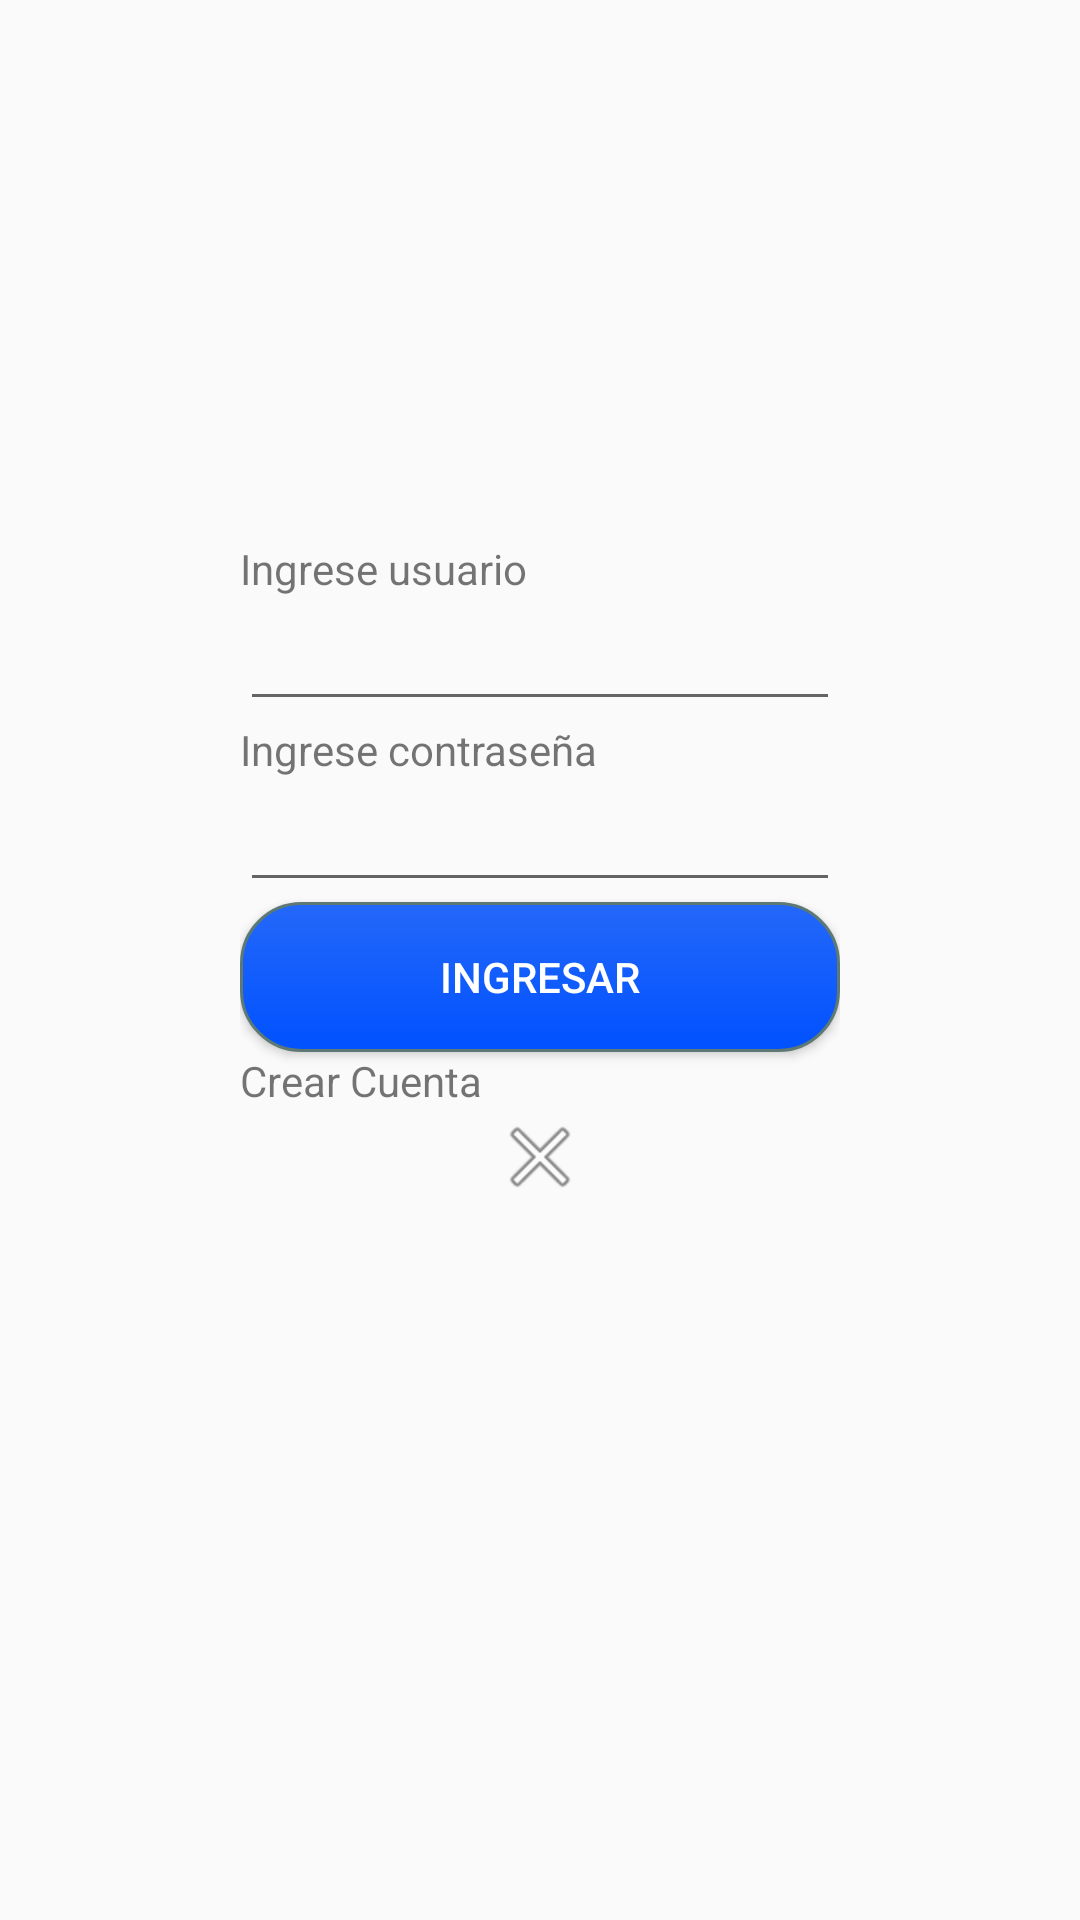

Produce the Android XML layout that renders to this screen, including the resource entries it uses.
<!-- AndroidManifest.xml: application theme Theme.AppCompat.Light.NoActionBar -->
<!-- res/layout/activity_acceso.xml -->
<?xml version="1.0" encoding="utf-8"?>
<androidx.constraintlayout.widget.ConstraintLayout xmlns:android="http://schemas.android.com/apk/res/android"
    xmlns:app="http://schemas.android.com/apk/res-auto"
    xmlns:tools="http://schemas.android.com/tools"
    android:layout_width="match_parent"
    android:layout_height="match_parent"
    tools:context=".acceso">

    <LinearLayout
        android:layout_width="match_parent"
        android:layout_height="match_parent"
        android:padding="80dp"
        android:orientation="vertical">

        <ImageView
            android:id="@+id/imageView"
            android:layout_width="match_parent"
            android:layout_height="wrap_content"
            android:layout_marginTop="100dp"
            app:srcCompat="@mipmap/logo" />

        <TextView
            android:id="@+id/textView2"
            android:layout_width="match_parent"
            android:layout_height="wrap_content"
            android:text="Ingrese usuario" />

        <EditText
            android:id="@+id/txtuser"
            android:layout_width="match_parent"
            android:layout_height="wrap_content"
            android:ems="10"
            android:inputType="textPersonName"
            android:text="" />

        <TextView
            android:id="@+id/textView3"
            android:layout_width="match_parent"
            android:layout_height="wrap_content"
            android:text="Ingrese contraseña" />

        <EditText
            android:id="@+id/txtpass"
            android:layout_width="match_parent"
            android:layout_height="wrap_content"
            android:ems="10"
            android:inputType="textPassword"
            android:text="" />

        <Button
            android:id="@+id/btnini"
            android:layout_width="match_parent"
            android:layout_height="50dp"
            android:textColor="@color/white"
            android:background="@drawable/borderadius"
            android:text="Ingresar" />

        <TextView
            android:id="@+id/btncreate"
            android:layout_width="match_parent"
            android:layout_height="wrap_content"
            android:text="Crear Cuenta"
            />

        <ImageView
            android:id="@+id/imgclose"
            android:layout_width="match_parent"
            android:layout_height="wrap_content"
            app:srcCompat="@android:drawable/ic_menu_close_clear_cancel" />
    </LinearLayout>
</androidx.constraintlayout.widget.ConstraintLayout>
<!-- resources referenced by this layout -->
<resources>
  <color name="white">#FFFFFFFF</color>
  <!-- drawable borderadius (drawable) -->
  <?xml version="1.0" encoding="utf-8"?>
  <selector xmlns:android="http://schemas.android.com/apk/res/android" >
      <item android:state_pressed="true" >
          <shape android:shape="rectangle"  >
              <corners android:radius="20dip" />
              <stroke android:width="1dip" android:color="#5e7974" />
              <gradient android:angle="0" android:startColor="#2468f9" android:endColor="#2862FB"  />
          </shape>
      </item>
      <item android:state_focused="true">
          <shape android:shape="rectangle"  >
              <corners android:radius="15dip" />
              <stroke android:width="1dip" android:color="#7491DE" />
              <solid android:color="#58857e"/>
          </shape>
      </item>
      <item >
          <shape android:shape="rectangle"  >
              <corners android:radius="20dip" />
              <stroke android:width="1dip" android:color="#5e7974" />
              <gradient android:angle="-90" android:startColor="#2468f9" android:endColor="#0051ff" />
          </shape>
      </item>
  </selector>
</resources>
